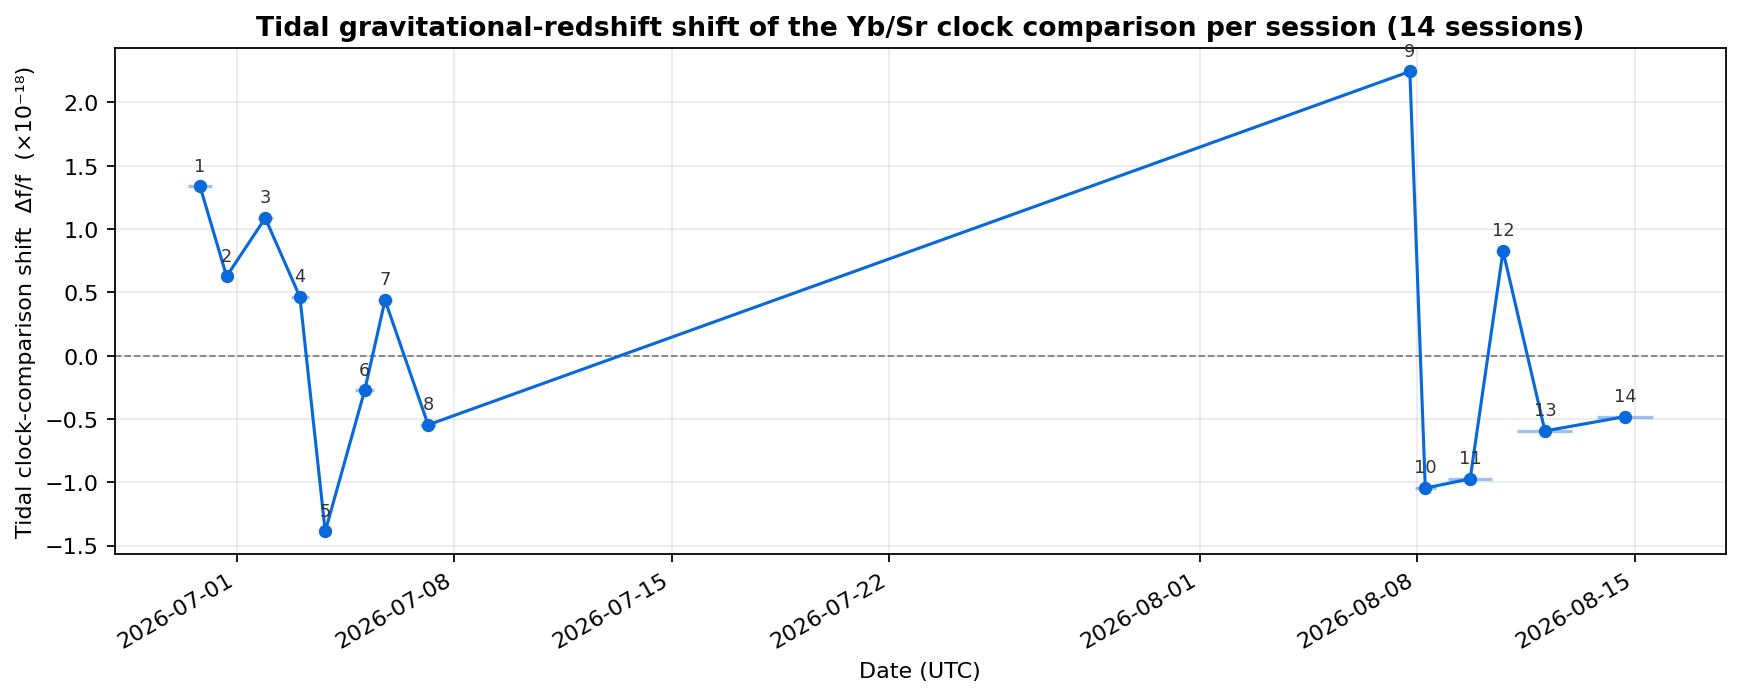

Values plotted in this chart, from the file beside it:
session, start_utc, end_utc, midpoint_utc, count_minutes, mean_delta_w_m2_s2, frequency_shift_dff
1, 2026-06-29 10:06:28, 2026-06-30 04:59:59, 2026-06-29T19:33:13, 1133, 0.1201, 1.336757281431e-18
2, 2026-06-30 12:00:00, 2026-06-30 20:11:31, 2026-06-30T16:05:45, 492, 0.05634, 6.268613809282e-19
3, 2026-07-01 15:58:41, 2026-07-02 03:53:40, 2026-07-01T21:56:10, 715, 0.09768, 1.086840050999e-18
4, 2026-07-02 17:34:22, 2026-07-03 07:51:26, 2026-07-03T00:42:54, 857, 0.04171, 4.641242782798e-19
5, 2026-07-03 17:34:22, 2026-07-03 23:00:00, 2026-07-03T20:17:11, 326, -0.1247, -1.387664295026e-18
6, 2026-07-04 19:30:46, 2026-07-05 10:00:00, 2026-07-05T02:45:23, 870, -0.02466, -2.743473550784e-19
7, 2026-07-05 13:00:00, 2026-07-06 00:00:00, 2026-07-05T18:30:00, 661, 0.03943, 4.387031587332e-19
8, 2026-07-06 21:45:16, 2026-07-07 09:52:03, 2026-07-07T03:48:39, 727, -0.04907, -5.460066845044e-19
9, 2026-08-07 15:15:00, 2026-08-07 21:30:00, 2026-08-07T18:22:30, 376, 0.2017, 2.244342524827e-18
10, 2026-08-07 22:15:00, 2026-08-08 14:20:59, 2026-08-08T06:17:59, 966, -0.09396, -1.045475853051e-18
11, 2026-08-09 00:00:00, 2026-08-10 09:57:21, 2026-08-09T16:58:40, 2038, -0.08742, -9.727007995880e-19
12, 2026-08-10 12:47:06, 2026-08-11 00:00:00, 2026-08-10T18:23:33, 673, 0.0742, 8.256121237271e-19
13, 2026-08-11 05:30:00, 2026-08-13 00:00:00, 2026-08-12T02:45:00, 2551, -0.0534, -5.941214432375e-19
14, 2026-08-13 18:56:58, 2026-08-15 14:00:41, 2026-08-14T16:28:49, 2584, -0.04326, -4.813521926843e-19
